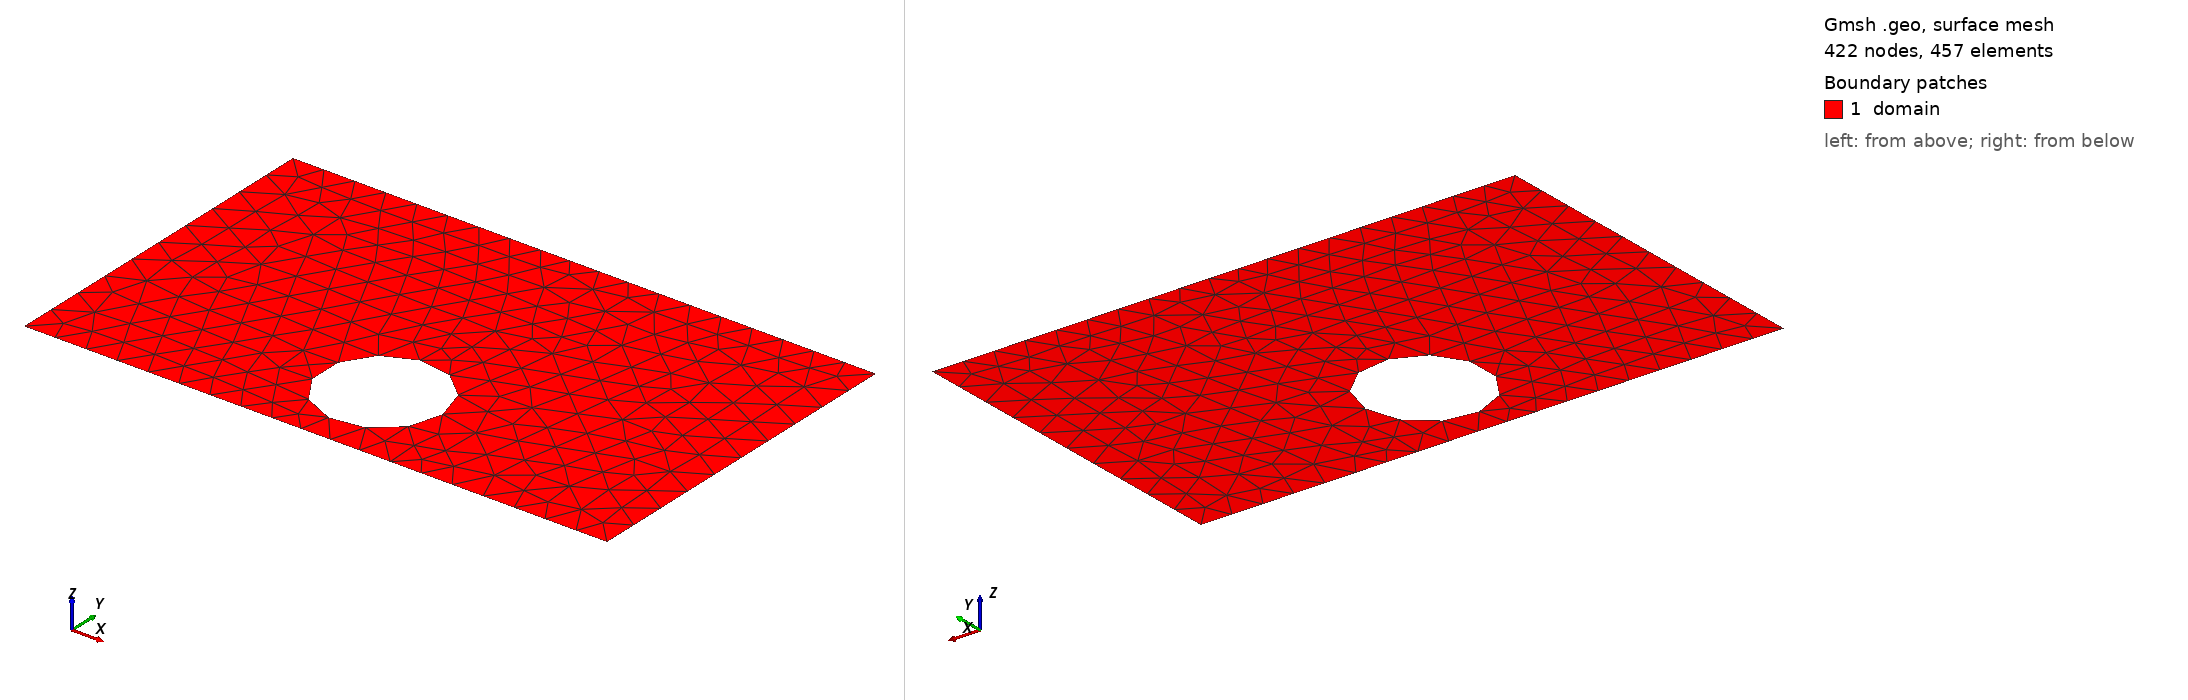

Gmsh geometry script, surface-meshed: 422 nodes, 457 surface elements. Boundary patches (legend numbers): 1 domain. Left view from above one corner, right view from below the opposite corner. Legend entries are the model's physical surfaces. The drawing asked Gmsh for element sizes between 1% and 20% of the model's largest extent; the script's own settings can give other sizes.

=== shape_57.geo (drawn) ===
SetFactory("OpenCASCADE");
lc = 0.060000;

Point(1) = {0.0000000000, -0.3000000000, 0, lc};
Point(2) = {0.4250000000, -0.3000000000, 0, lc};
Point(3) = {0.5750000000, -0.3000000000, 0, lc};
Point(4) = {1.0000000000, -0.3000000000, 0, lc};
Point(5) = {1.0000000000, 0.3000000000, 0, lc};
Point(6) = {0.5750000000, 0.3000000000, 0, lc};
Point(7) = {0.4250000000, 0.3000000000, 0, lc};
Point(8) = {0.0000000000, 0.3000000000, 0, lc};
Line(1) = {1, 2};
Line(2) = {2, 3};
Line(3) = {3, 4};
Line(4) = {4, 5};
Line(5) = {5, 6};
Line(6) = {6, 7};
Line(7) = {7, 8};
Line(8) = {8, 1};
Curve Loop(1) = {1, 2, 3, 4, 5, 6, 7, 8};
Point(9) = {0.6025871071, -0.1500000000, 0, lc};
Point(10) = {0.6025080161, -0.1459724491, 0, lc};
Point(11) = {0.6022708653, -0.1419511083, 0, lc};
Point(12) = {0.6018760201, -0.1379421784, 0, lc};
Point(13) = {0.6013240896, -0.1339518408, 0, lc};
Point(14) = {0.6006159246, -0.1299862482, 0, lc};
Point(15) = {0.5997526171, -0.1260515155, 0, lc};
Point(16) = {0.5987354984, -0.1221537095, 0, lc};
Point(17) = {0.5975661367, -0.1182988405, 0, lc};
Point(18) = {0.5962463350, -0.1144928524, 0, lc};
Point(19) = {0.5947781285, -0.1107416137, 0, lc};
Point(20) = {0.5931637810, -0.1070509087, 0, lc};
Point(21) = {0.5914057817, -0.1034264280, 0, lc};
Point(22) = {0.5895068413, -0.0998737604, 0, lc};
Point(23) = {0.5874698878, -0.0963983838, 0, lc};
Point(24) = {0.5852980621, -0.0930056570, 0, lc};
Point(25) = {0.5829947130, -0.0897008114, 0, lc};
Point(26) = {0.5805633921, -0.0864889427, 0, lc};
Point(27) = {0.5780078482, -0.0833750035, 0, lc};
Point(28) = {0.5753320219, -0.0803637952, 0, lc};
Point(29) = {0.5725400391, -0.0774599609, 0, lc};
Point(30) = {0.5696362048, -0.0746679781, 0, lc};
Point(31) = {0.5666249965, -0.0719921518, 0, lc};
Point(32) = {0.5635110573, -0.0694366079, 0, lc};
Point(33) = {0.5602991886, -0.0670052870, 0, lc};
Point(34) = {0.5569943430, -0.0647019379, 0, lc};
Point(35) = {0.5536016162, -0.0625301122, 0, lc};
Point(36) = {0.5501262396, -0.0604931587, 0, lc};
Point(37) = {0.5465735720, -0.0585942183, 0, lc};
Point(38) = {0.5429490913, -0.0568362190, 0, lc};
Point(39) = {0.5392583863, -0.0552218715, 0, lc};
Point(40) = {0.5355071476, -0.0537536650, 0, lc};
Point(41) = {0.5317011595, -0.0524338633, 0, lc};
Point(42) = {0.5278462905, -0.0512645016, 0, lc};
Point(43) = {0.5239484845, -0.0502473829, 0, lc};
Point(44) = {0.5200137518, -0.0493840754, 0, lc};
Point(45) = {0.5160481592, -0.0486759104, 0, lc};
Point(46) = {0.5120578216, -0.0481239799, 0, lc};
Point(47) = {0.5080488917, -0.0477291347, 0, lc};
Point(48) = {0.5040275509, -0.0474919839, 0, lc};
Point(49) = {0.5000000000, -0.0474128929, 0, lc};
Point(50) = {0.4959724491, -0.0474919839, 0, lc};
Point(51) = {0.4919511083, -0.0477291347, 0, lc};
Point(52) = {0.4879421784, -0.0481239799, 0, lc};
Point(53) = {0.4839518408, -0.0486759104, 0, lc};
Point(54) = {0.4799862482, -0.0493840754, 0, lc};
Point(55) = {0.4760515155, -0.0502473829, 0, lc};
Point(56) = {0.4721537095, -0.0512645016, 0, lc};
Point(57) = {0.4682988405, -0.0524338633, 0, lc};
Point(58) = {0.4644928524, -0.0537536650, 0, lc};
Point(59) = {0.4607416137, -0.0552218715, 0, lc};
Point(60) = {0.4570509087, -0.0568362190, 0, lc};
Point(61) = {0.4534264280, -0.0585942183, 0, lc};
Point(62) = {0.4498737604, -0.0604931587, 0, lc};
Point(63) = {0.4463983838, -0.0625301122, 0, lc};
Point(64) = {0.4430056570, -0.0647019379, 0, lc};
Point(65) = {0.4397008114, -0.0670052870, 0, lc};
Point(66) = {0.4364889427, -0.0694366079, 0, lc};
Point(67) = {0.4333750035, -0.0719921518, 0, lc};
Point(68) = {0.4303637952, -0.0746679781, 0, lc};
Point(69) = {0.4274599609, -0.0774599609, 0, lc};
Point(70) = {0.4246679781, -0.0803637952, 0, lc};
Point(71) = {0.4219921518, -0.0833750035, 0, lc};
Point(72) = {0.4194366079, -0.0864889427, 0, lc};
Point(73) = {0.4170052870, -0.0897008114, 0, lc};
Point(74) = {0.4147019379, -0.0930056570, 0, lc};
Point(75) = {0.4125301122, -0.0963983838, 0, lc};
Point(76) = {0.4104931587, -0.0998737604, 0, lc};
Point(77) = {0.4085942183, -0.1034264280, 0, lc};
Point(78) = {0.4068362190, -0.1070509087, 0, lc};
Point(79) = {0.4052218715, -0.1107416137, 0, lc};
Point(80) = {0.4037536650, -0.1144928524, 0, lc};
Point(81) = {0.4024338633, -0.1182988405, 0, lc};
Point(82) = {0.4012645016, -0.1221537095, 0, lc};
Point(83) = {0.4002473829, -0.1260515155, 0, lc};
Point(84) = {0.3993840754, -0.1299862482, 0, lc};
Point(85) = {0.3986759104, -0.1339518408, 0, lc};
Point(86) = {0.3981239799, -0.1379421784, 0, lc};
Point(87) = {0.3977291347, -0.1419511083, 0, lc};
Point(88) = {0.3974919839, -0.1459724491, 0, lc};
Point(89) = {0.3974128929, -0.1500000000, 0, lc};
Point(90) = {0.3974919839, -0.1540275509, 0, lc};
Point(91) = {0.3977291347, -0.1580488917, 0, lc};
Point(92) = {0.3981239799, -0.1620578216, 0, lc};
Point(93) = {0.3986759104, -0.1660481592, 0, lc};
Point(94) = {0.3993840754, -0.1700137518, 0, lc};
Point(95) = {0.4002473829, -0.1739484845, 0, lc};
Point(96) = {0.4012645016, -0.1778462905, 0, lc};
Point(97) = {0.4024338633, -0.1817011595, 0, lc};
Point(98) = {0.4037536650, -0.1855071476, 0, lc};
Point(99) = {0.4052218715, -0.1892583863, 0, lc};
Point(100) = {0.4068362190, -0.1929490913, 0, lc};
Point(101) = {0.4085942183, -0.1965735720, 0, lc};
Point(102) = {0.4104931587, -0.2001262396, 0, lc};
Point(103) = {0.4125301122, -0.2036016162, 0, lc};
Point(104) = {0.4147019379, -0.2069943430, 0, lc};
Point(105) = {0.4170052870, -0.2102991886, 0, lc};
Point(106) = {0.4194366079, -0.2135110573, 0, lc};
Point(107) = {0.4219921518, -0.2166249965, 0, lc};
Point(108) = {0.4246679781, -0.2196362048, 0, lc};
Point(109) = {0.4274599609, -0.2225400391, 0, lc};
Point(110) = {0.4303637952, -0.2253320219, 0, lc};
Point(111) = {0.4333750035, -0.2280078482, 0, lc};
Point(112) = {0.4364889427, -0.2305633921, 0, lc};
Point(113) = {0.4397008114, -0.2329947130, 0, lc};
Point(114) = {0.4430056570, -0.2352980621, 0, lc};
Point(115) = {0.4463983838, -0.2374698878, 0, lc};
Point(116) = {0.4498737604, -0.2395068413, 0, lc};
Point(117) = {0.4534264280, -0.2414057817, 0, lc};
Point(118) = {0.4570509087, -0.2431637810, 0, lc};
Point(119) = {0.4607416137, -0.2447781285, 0, lc};
Point(120) = {0.4644928524, -0.2462463350, 0, lc};
Point(121) = {0.4682988405, -0.2475661367, 0, lc};
Point(122) = {0.4721537095, -0.2487354984, 0, lc};
Point(123) = {0.4760515155, -0.2497526171, 0, lc};
Point(124) = {0.4799862482, -0.2506159246, 0, lc};
Point(125) = {0.4839518408, -0.2513240896, 0, lc};
Point(126) = {0.4879421784, -0.2518760201, 0, lc};
Point(127) = {0.4919511083, -0.2522708653, 0, lc};
Point(128) = {0.4959724491, -0.2525080161, 0, lc};
Point(129) = {0.5000000000, -0.2525871071, 0, lc};
Point(130) = {0.5040275509, -0.2525080161, 0, lc};
Point(131) = {0.5080488917, -0.2522708653, 0, lc};
Point(132) = {0.5120578216, -0.2518760201, 0, lc};
Point(133) = {0.5160481592, -0.2513240896, 0, lc};
Point(134) = {0.5200137518, -0.2506159246, 0, lc};
Point(135) = {0.5239484845, -0.2497526171, 0, lc};
Point(136) = {0.5278462905, -0.2487354984, 0, lc};
Point(137) = {0.5317011595, -0.2475661367, 0, lc};
Point(138) = {0.5355071476, -0.2462463350, 0, lc};
Point(139) = {0.5392583863, -0.2447781285, 0, lc};
Point(140) = {0.5429490913, -0.2431637810, 0, lc};
Point(141) = {0.5465735720, -0.2414057817, 0, lc};
Point(142) = {0.5501262396, -0.2395068413, 0, lc};
Point(143) = {0.5536016162, -0.2374698878, 0, lc};
Point(144) = {0.5569943430, -0.2352980621, 0, lc};
Point(145) = {0.5602991886, -0.2329947130, 0, lc};
Point(146) = {0.5635110573, -0.2305633921, 0, lc};
Point(147) = {0.5666249965, -0.2280078482, 0, lc};
Point(148) = {0.5696362048, -0.2253320219, 0, lc};
Point(149) = {0.5725400391, -0.2225400391, 0, lc};
Point(150) = {0.5753320219, -0.2196362048, 0, lc};
Point(151) = {0.5780078482, -0.2166249965, 0, lc};
Point(152) = {0.5805633921, -0.2135110573, 0, lc};
Point(153) = {0.5829947130, -0.2102991886, 0, lc};
Point(154) = {0.5852980621, -0.2069943430, 0, lc};
Point(155) = {0.5874698878, -0.2036016162, 0, lc};
Point(156) = {0.5895068413, -0.2001262396, 0, lc};
Point(157) = {0.5914057817, -0.1965735720, 0, lc};
Point(158) = {0.5931637810, -0.1929490913, 0, lc};
Point(159) = {0.5947781285, -0.1892583863, 0, lc};
Point(160) = {0.5962463350, -0.1855071476, 0, lc};
Point(161) = {0.5975661367, -0.1817011595, 0, lc};
Point(162) = {0.5987354984, -0.1778462905, 0, lc};
Point(163) = {0.5997526171, -0.1739484845, 0, lc};
Point(164) = {0.6006159246, -0.1700137518, 0, lc};
Point(165) = {0.6013240896, -0.1660481592, 0, lc};
Point(166) = {0.6018760201, -0.1620578216, 0, lc};
Point(167) = {0.6022708653, -0.1580488917, 0, lc};
Point(168) = {0.6025080161, -0.1540275509, 0, lc};
Spline(9) = {9, 10, 11, 12, 13, 14, 15, 16, 17, 18, 19, 20, 21, 22, 23, 24, 25, 26, 27, 28, 29, 30, 31, 32, 33, 34, 35, 36, 37, 38, 39, 40, 41, 42, 43, 44, 45, 46, 47, 48, 49, 50, 51, 52, 53, 54, 55, 56, 57, 58, 59, 60, 61, 62, 63, 64, 65, 66, 67, 68, 69, 70, 71, 72, 73, 74, 75, 76, 77, 78, 79, 80, 81, 82, 83, 84, 85, 86, 87, 88, 89, 90, 91, 92, 93, 94, 95, 96, 97, 98, 99, 100, 101, 102, 103, 104, 105, 106, 107, 108, 109, 110, 111, 112, 113, 114, 115, 116, 117, 118, 119, 120, 121, 122, 123, 124, 125, 126, 127, 128, 129, 130, 131, 132, 133, 134, 135, 136, 137, 138, 139, 140, 141, 142, 143, 144, 145, 146, 147, 148, 149, 150, 151, 152, 153, 154, 155, 156, 157, 158, 159, 160, 161, 162, 163, 164, 165, 166, 167, 168, 9};
Curve Loop(2) = {9};
Plane Surface(1) = {1, 2};

Physical Surface("domain")          = {1};
Physical Curve("contact_source")   = {8};
Physical Curve("contact_drain")    = {4};
Physical Curve("probe_A")          = {6};
Physical Curve("probe_B")          = {2};
Physical Curve("walls")            = {1, 3, 5, 7, 9};
